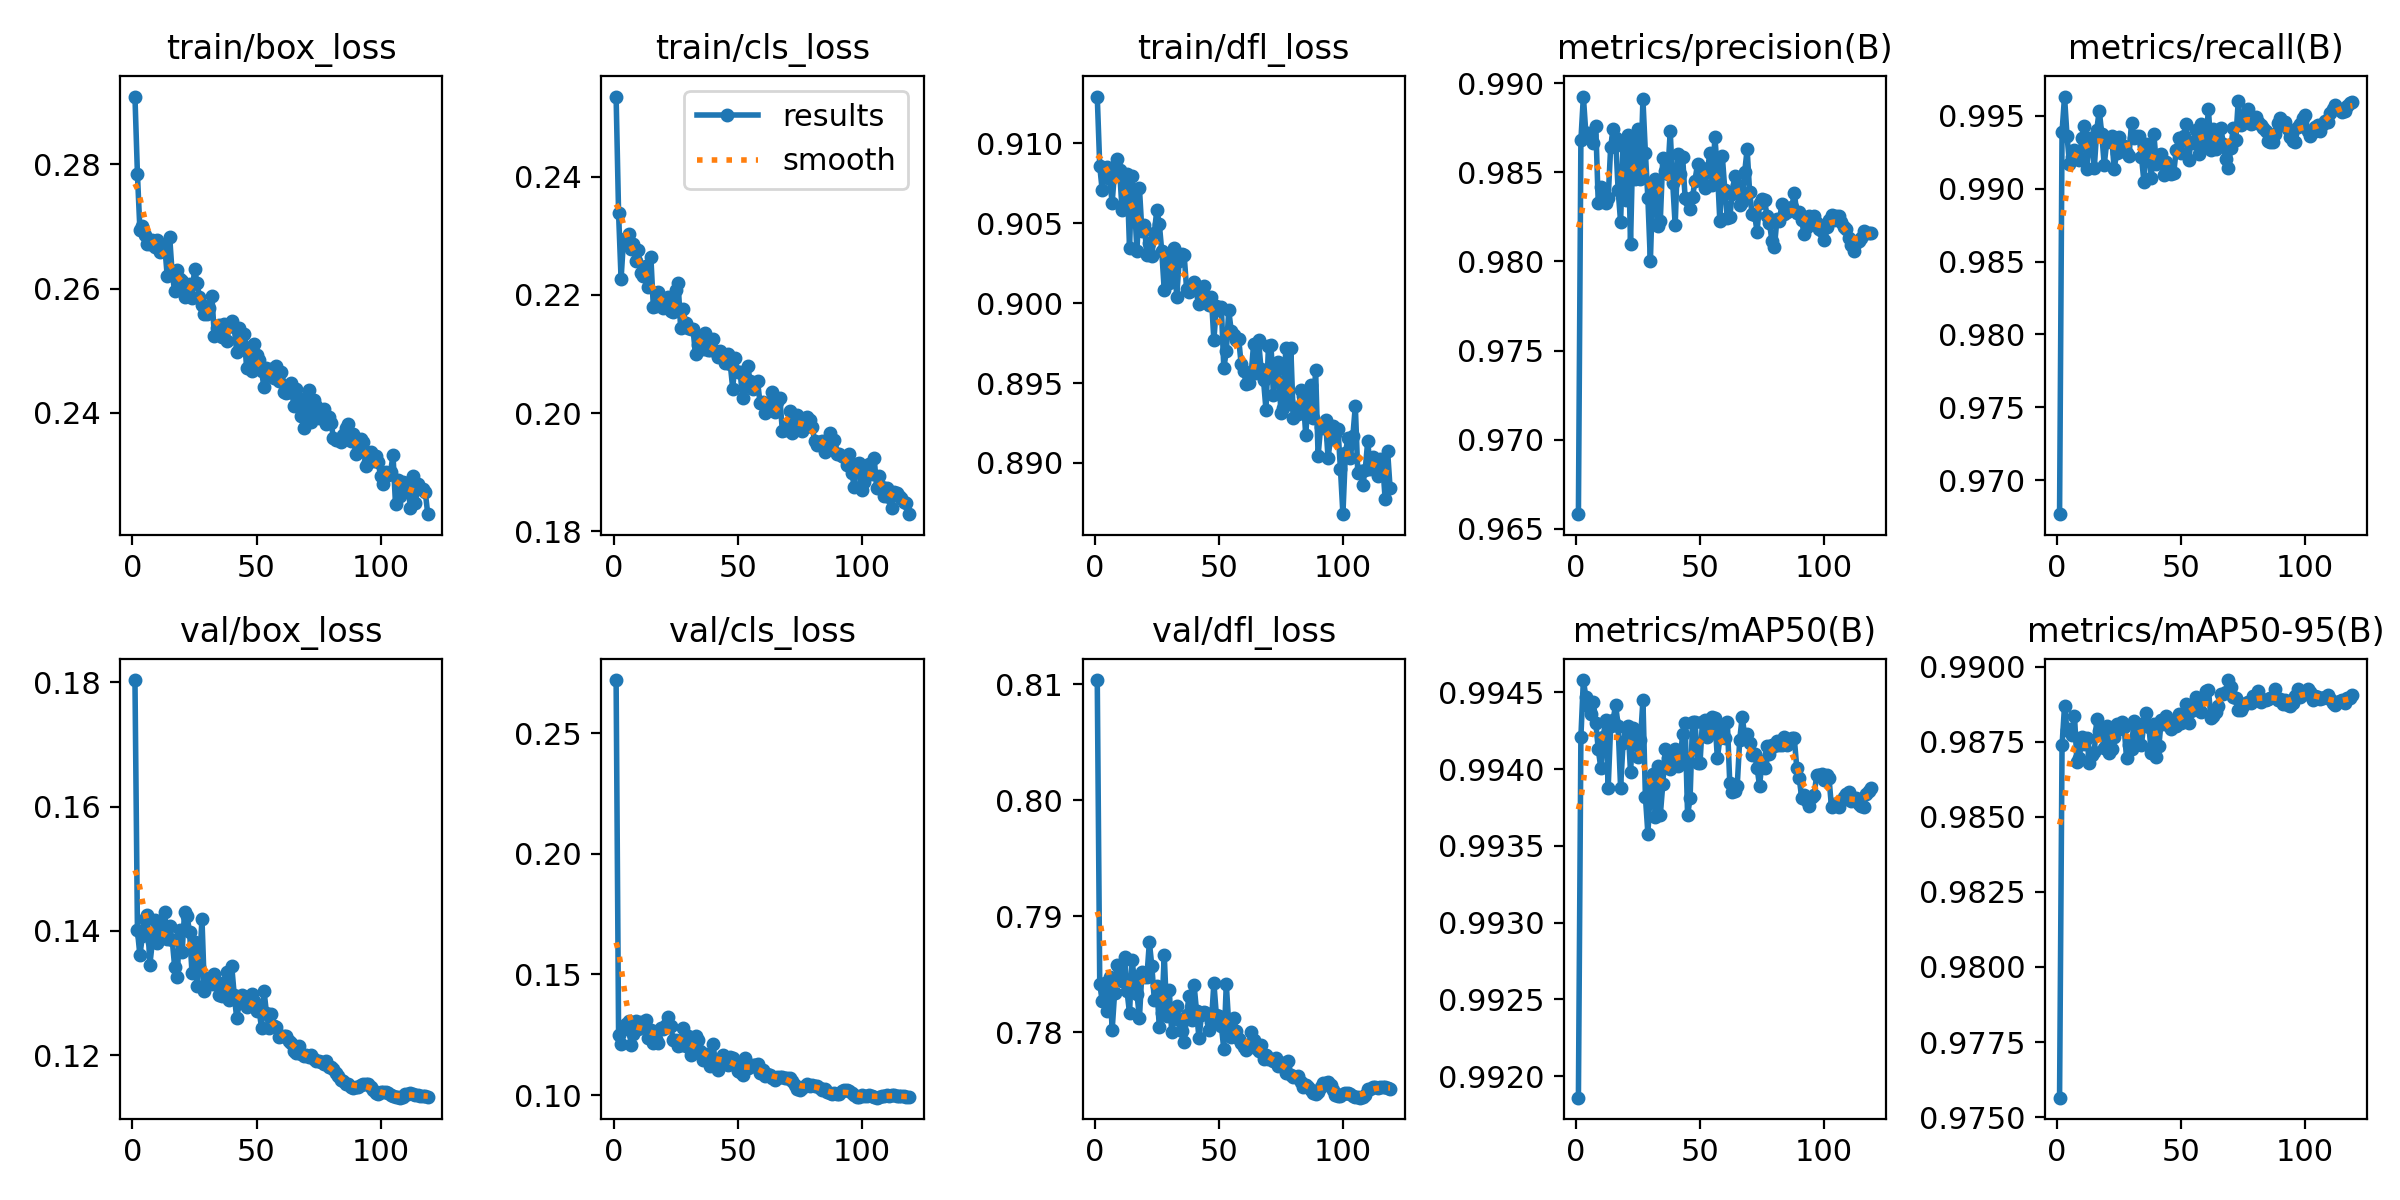

Data behind this chart, as committed beside it:
epoch, train/box_loss, train/cls_loss, train/dfl_loss, metrics/precision(B), metrics/recall(B), metrics/mAP50(B), metrics/mAP50-95(B), val/box_loss, val/cls_loss, val/dfl_loss, lr/pg0, lr/pg1, lr/pg2
1, 0.2909, 0.2536, 0.9129, 0.9658, 0.9677, 0.9919, 0.9757, 0.1804, 0.2721, 0.8104, 0.06682, 3.3212e-05, 3.3212e-05
2, 0.2784, 0.2338, 0.9086, 0.9868, 0.9939, 0.9942, 0.9874, 0.1401, 0.1247, 0.7842, 0.03352, 6.638e-05, 6.638e-05
3, 0.2694, 0.2227, 0.9071, 0.9892, 0.9963, 0.9946, 0.9887, 0.136, 0.1212, 0.7827, 0.000221, 9.9384e-05, 9.9384e-05
4, 0.2702, 0.2294, 0.9083, 0.9872, 0.9936, 0.9945, 0.9879, 0.1392, 0.1276, 0.7843, 9.9258e-05, 9.9258e-05, 9.9258e-05
5, 0.2686, 0.2288, 0.9085, 0.9872, 0.9917, 0.9944, 0.9879, 0.142, 0.1295, 0.7818, 9.9258e-05, 9.9258e-05, 9.9258e-05
6, 0.2671, 0.2303, 0.9077, 0.9871, 0.9922, 0.9944, 0.9877, 0.1425, 0.1307, 0.7848, 9.901e-05, 9.901e-05, 9.901e-05
7, 0.2672, 0.2277, 0.9063, 0.9867, 0.9927, 0.9944, 0.9884, 0.1346, 0.1207, 0.7802, 9.8763e-05, 9.8763e-05, 9.8763e-05
8, 0.2678, 0.2287, 0.9083, 0.9876, 0.9923, 0.9943, 0.9868, 0.1382, 0.1255, 0.7834, 9.8515e-05, 9.8515e-05, 9.8515e-05
9, 0.2668, 0.2258, 0.909, 0.9833, 0.992, 0.9941, 0.987, 0.1417, 0.1307, 0.7858, 9.8268e-05, 9.8268e-05, 9.8268e-05
10, 0.2678, 0.2276, 0.9083, 0.9842, 0.9935, 0.994, 0.9877, 0.138, 0.1273, 0.7846, 9.802e-05, 9.802e-05, 9.802e-05
11, 0.2659, 0.2238, 0.9058, 0.9835, 0.9943, 0.9942, 0.9874, 0.1391, 0.1303, 0.7844, 9.7773e-05, 9.7773e-05, 9.7773e-05
12, 0.2662, 0.2233, 0.9074, 0.9833, 0.9913, 0.9943, 0.9876, 0.1404, 0.1287, 0.7865, 9.7525e-05, 9.7525e-05, 9.7525e-05
13, 0.2669, 0.2249, 0.9081, 0.9836, 0.9935, 0.9939, 0.9868, 0.1429, 0.1311, 0.7835, 9.7278e-05, 9.7278e-05, 9.7278e-05
14, 0.262, 0.2214, 0.9035, 0.9864, 0.9934, 0.9943, 0.9871, 0.1387, 0.1238, 0.7817, 9.703e-05, 9.703e-05, 9.703e-05
15, 0.2683, 0.2265, 0.908, 0.9874, 0.9914, 0.9943, 0.9872, 0.1407, 0.1271, 0.7863, 9.6783e-05, 9.6783e-05, 9.6783e-05
16, 0.2624, 0.218, 0.9062, 0.9869, 0.994, 0.9944, 0.9883, 0.1386, 0.1214, 0.7844, 9.6535e-05, 9.6535e-05, 9.6535e-05
17, 0.2596, 0.2182, 0.9032, 0.984, 0.9954, 0.9943, 0.9879, 0.1342, 0.1234, 0.7833, 9.6288e-05, 9.6288e-05, 9.6288e-05
18, 0.2631, 0.2204, 0.9072, 0.9822, 0.9938, 0.9939, 0.9878, 0.1326, 0.1216, 0.7812, 9.604e-05, 9.604e-05, 9.604e-05
19, 0.2615, 0.2181, 0.9045, 0.9865, 0.9916, 0.9942, 0.9873, 0.1401, 0.1278, 0.7852, 9.5793e-05, 9.5793e-05, 9.5793e-05
20, 0.2612, 0.2178, 0.9049, 0.9835, 0.9932, 0.9943, 0.988, 0.1366, 0.1273, 0.7848, 9.5545e-05, 9.5545e-05, 9.5545e-05
21, 0.2587, 0.2185, 0.903, 0.9871, 0.9933, 0.9943, 0.9871, 0.143, 0.1289, 0.7848, 9.5298e-05, 9.5298e-05, 9.5298e-05
22, 0.26, 0.2196, 0.9038, 0.981, 0.9936, 0.994, 0.9873, 0.1424, 0.1325, 0.7878, 9.505e-05, 9.505e-05, 9.505e-05
23, 0.2607, 0.2174, 0.903, 0.9869, 0.9914, 0.9943, 0.9877, 0.1398, 0.1286, 0.7857, 9.4802e-05, 9.4802e-05, 9.4802e-05
24, 0.2585, 0.2172, 0.9044, 0.9846, 0.9925, 0.9942, 0.9881, 0.1332, 0.1229, 0.7828, 9.4555e-05, 9.4555e-05, 9.4555e-05
25, 0.2632, 0.2209, 0.9058, 0.9874, 0.9935, 0.9941, 0.9879, 0.1381, 0.1228, 0.784, 9.4307e-05, 9.4307e-05, 9.4307e-05
26, 0.2609, 0.222, 0.905, 0.9846, 0.9926, 0.9942, 0.9881, 0.1312, 0.1202, 0.7805, 9.406e-05, 9.406e-05, 9.406e-05
27, 0.2587, 0.2145, 0.9032, 0.9891, 0.9929, 0.9944, 0.988, 0.1342, 0.1208, 0.7817, 9.3812e-05, 9.3812e-05, 9.3812e-05
28, 0.2574, 0.2176, 0.9008, 0.9861, 0.9924, 0.9938, 0.9869, 0.142, 0.128, 0.7867, 9.3565e-05, 9.3565e-05, 9.3565e-05
29, 0.2559, 0.2152, 0.9029, 0.9835, 0.9923, 0.9936, 0.9874, 0.1303, 0.1203, 0.7814, 9.3317e-05, 9.3317e-05, 9.3317e-05
30, 0.256, 0.2145, 0.9013, 0.98, 0.9945, 0.9939, 0.9873, 0.1325, 0.1245, 0.7837, 9.307e-05, 9.307e-05, 9.307e-05
31, 0.2569, 0.2142, 0.9017, 0.9845, 0.9935, 0.994, 0.9882, 0.1321, 0.1166, 0.78, 9.2823e-05, 9.2823e-05, 9.2823e-05
32, 0.2589, 0.2142, 0.9034, 0.9846, 0.9936, 0.9937, 0.9877, 0.1315, 0.1175, 0.7821, 9.2575e-05, 9.2575e-05, 9.2575e-05
33, 0.2524, 0.2099, 0.9004, 0.982, 0.9936, 0.994, 0.9881, 0.133, 0.1244, 0.7823, 9.2328e-05, 9.2328e-05, 9.2328e-05
34, 0.2536, 0.2115, 0.9026, 0.9823, 0.9922, 0.9937, 0.9874, 0.1317, 0.1227, 0.7811, 9.208e-05, 9.208e-05, 9.208e-05
35, 0.2541, 0.2124, 0.9031, 0.9858, 0.9905, 0.9939, 0.9881, 0.1297, 0.1183, 0.7801, 9.1833e-05, 9.1833e-05, 9.1833e-05
36, 0.2522, 0.2109, 0.903, 0.9851, 0.9931, 0.9941, 0.9885, 0.1295, 0.1144, 0.7792, 9.1585e-05, 9.1585e-05, 9.1585e-05
37, 0.2544, 0.2136, 0.9009, 0.9849, 0.9926, 0.9941, 0.988, 0.1316, 0.1171, 0.7815, 9.1338e-05, 9.1338e-05, 9.1338e-05
38, 0.2516, 0.2106, 0.9007, 0.9873, 0.9908, 0.994, 0.9871, 0.1334, 0.1165, 0.7832, 9.109e-05, 9.109e-05, 9.109e-05
39, 0.254, 0.2107, 0.9008, 0.9844, 0.9937, 0.9941, 0.9881, 0.1289, 0.1119, 0.781, 9.0843e-05, 9.0843e-05, 9.0843e-05
40, 0.2548, 0.2126, 0.9013, 0.982, 0.9917, 0.9941, 0.987, 0.1343, 0.1213, 0.7841, 9.0595e-05, 9.0595e-05, 9.0595e-05
41, 0.2538, 0.2105, 0.901, 0.986, 0.9923, 0.994, 0.9873, 0.1297, 0.1138, 0.7819, 9.0348e-05, 9.0348e-05, 9.0348e-05
42, 0.2499, 0.2095, 0.9, 0.9849, 0.9924, 0.994, 0.9882, 0.126, 0.1104, 0.7795, 9.01e-05, 9.01e-05, 9.01e-05
43, 0.2537, 0.2104, 0.9004, 0.9859, 0.9909, 0.9942, 0.9881, 0.1283, 0.1146, 0.7815, 8.9853e-05, 8.9853e-05, 8.9853e-05
44, 0.2511, 0.2093, 0.9011, 0.9836, 0.9919, 0.9943, 0.9884, 0.1297, 0.1164, 0.7818, 8.9605e-05, 8.9605e-05, 8.9605e-05
45, 0.2527, 0.2085, 0.9001, 0.9835, 0.9913, 0.9937, 0.9882, 0.1293, 0.1155, 0.7817, 8.9357e-05, 8.9357e-05, 8.9357e-05
46, 0.2473, 0.21, 0.8999, 0.9829, 0.991, 0.9938, 0.9879, 0.1278, 0.1123, 0.7802, 8.911e-05, 8.911e-05, 8.911e-05
47, 0.2504, 0.2083, 0.9004, 0.9836, 0.9911, 0.9943, 0.9882, 0.1289, 0.116, 0.7809, 8.8862e-05, 8.8862e-05, 8.8862e-05
48, 0.2467, 0.2042, 0.8977, 0.9845, 0.9927, 0.9943, 0.988, 0.1298, 0.1155, 0.7843, 8.8615e-05, 8.8615e-05, 8.8615e-05
49, 0.2512, 0.2093, 0.8998, 0.9855, 0.9935, 0.994, 0.9884, 0.1288, 0.1124, 0.7815, 8.8368e-05, 8.8368e-05, 8.8368e-05
50, 0.2493, 0.207, 0.8996, 0.9848, 0.9924, 0.994, 0.9881, 0.1272, 0.1101, 0.7814, 8.812e-05, 8.812e-05, 8.812e-05
51, 0.2486, 0.2069, 0.8998, 0.9853, 0.9936, 0.9943, 0.9884, 0.1273, 0.1097, 0.7806, 8.7872e-05, 8.7872e-05, 8.7872e-05
52, 0.2468, 0.2025, 0.8959, 0.9841, 0.9945, 0.9943, 0.9888, 0.1244, 0.1081, 0.7786, 8.7625e-05, 8.7625e-05, 8.7625e-05
53, 0.2441, 0.2046, 0.897, 0.9852, 0.992, 0.9942, 0.9881, 0.1304, 0.1154, 0.7842, 8.7378e-05, 8.7378e-05, 8.7378e-05
54, 0.2472, 0.2081, 0.8995, 0.9861, 0.9932, 0.9942, 0.9885, 0.1268, 0.111, 0.7807, 8.713e-05, 8.713e-05, 8.713e-05
55, 0.246, 0.2054, 0.8982, 0.9843, 0.9932, 0.9943, 0.9887, 0.1243, 0.1114, 0.7796, 8.6882e-05, 8.6882e-05, 8.6882e-05
56, 0.2471, 0.2041, 0.898, 0.987, 0.994, 0.9943, 0.989, 0.1265, 0.1123, 0.7813, 8.6635e-05, 8.6635e-05, 8.6635e-05
57, 0.2456, 0.2051, 0.8977, 0.9851, 0.9924, 0.9941, 0.9885, 0.1247, 0.1124, 0.7802, 8.6388e-05, 8.6388e-05, 8.6388e-05
58, 0.2475, 0.2054, 0.8978, 0.9823, 0.9944, 0.9942, 0.9885, 0.1246, 0.1128, 0.7794, 8.614e-05, 8.614e-05, 8.614e-05
59, 0.2452, 0.2018, 0.8962, 0.9859, 0.9931, 0.9943, 0.9889, 0.123, 0.1091, 0.7791, 8.5893e-05, 8.5893e-05, 8.5893e-05
60, 0.2465, 0.2019, 0.8958, 0.984, 0.9934, 0.9942, 0.9892, 0.1231, 0.1102, 0.7787, 8.5645e-05, 8.5645e-05, 8.5645e-05
... 59 more rows
